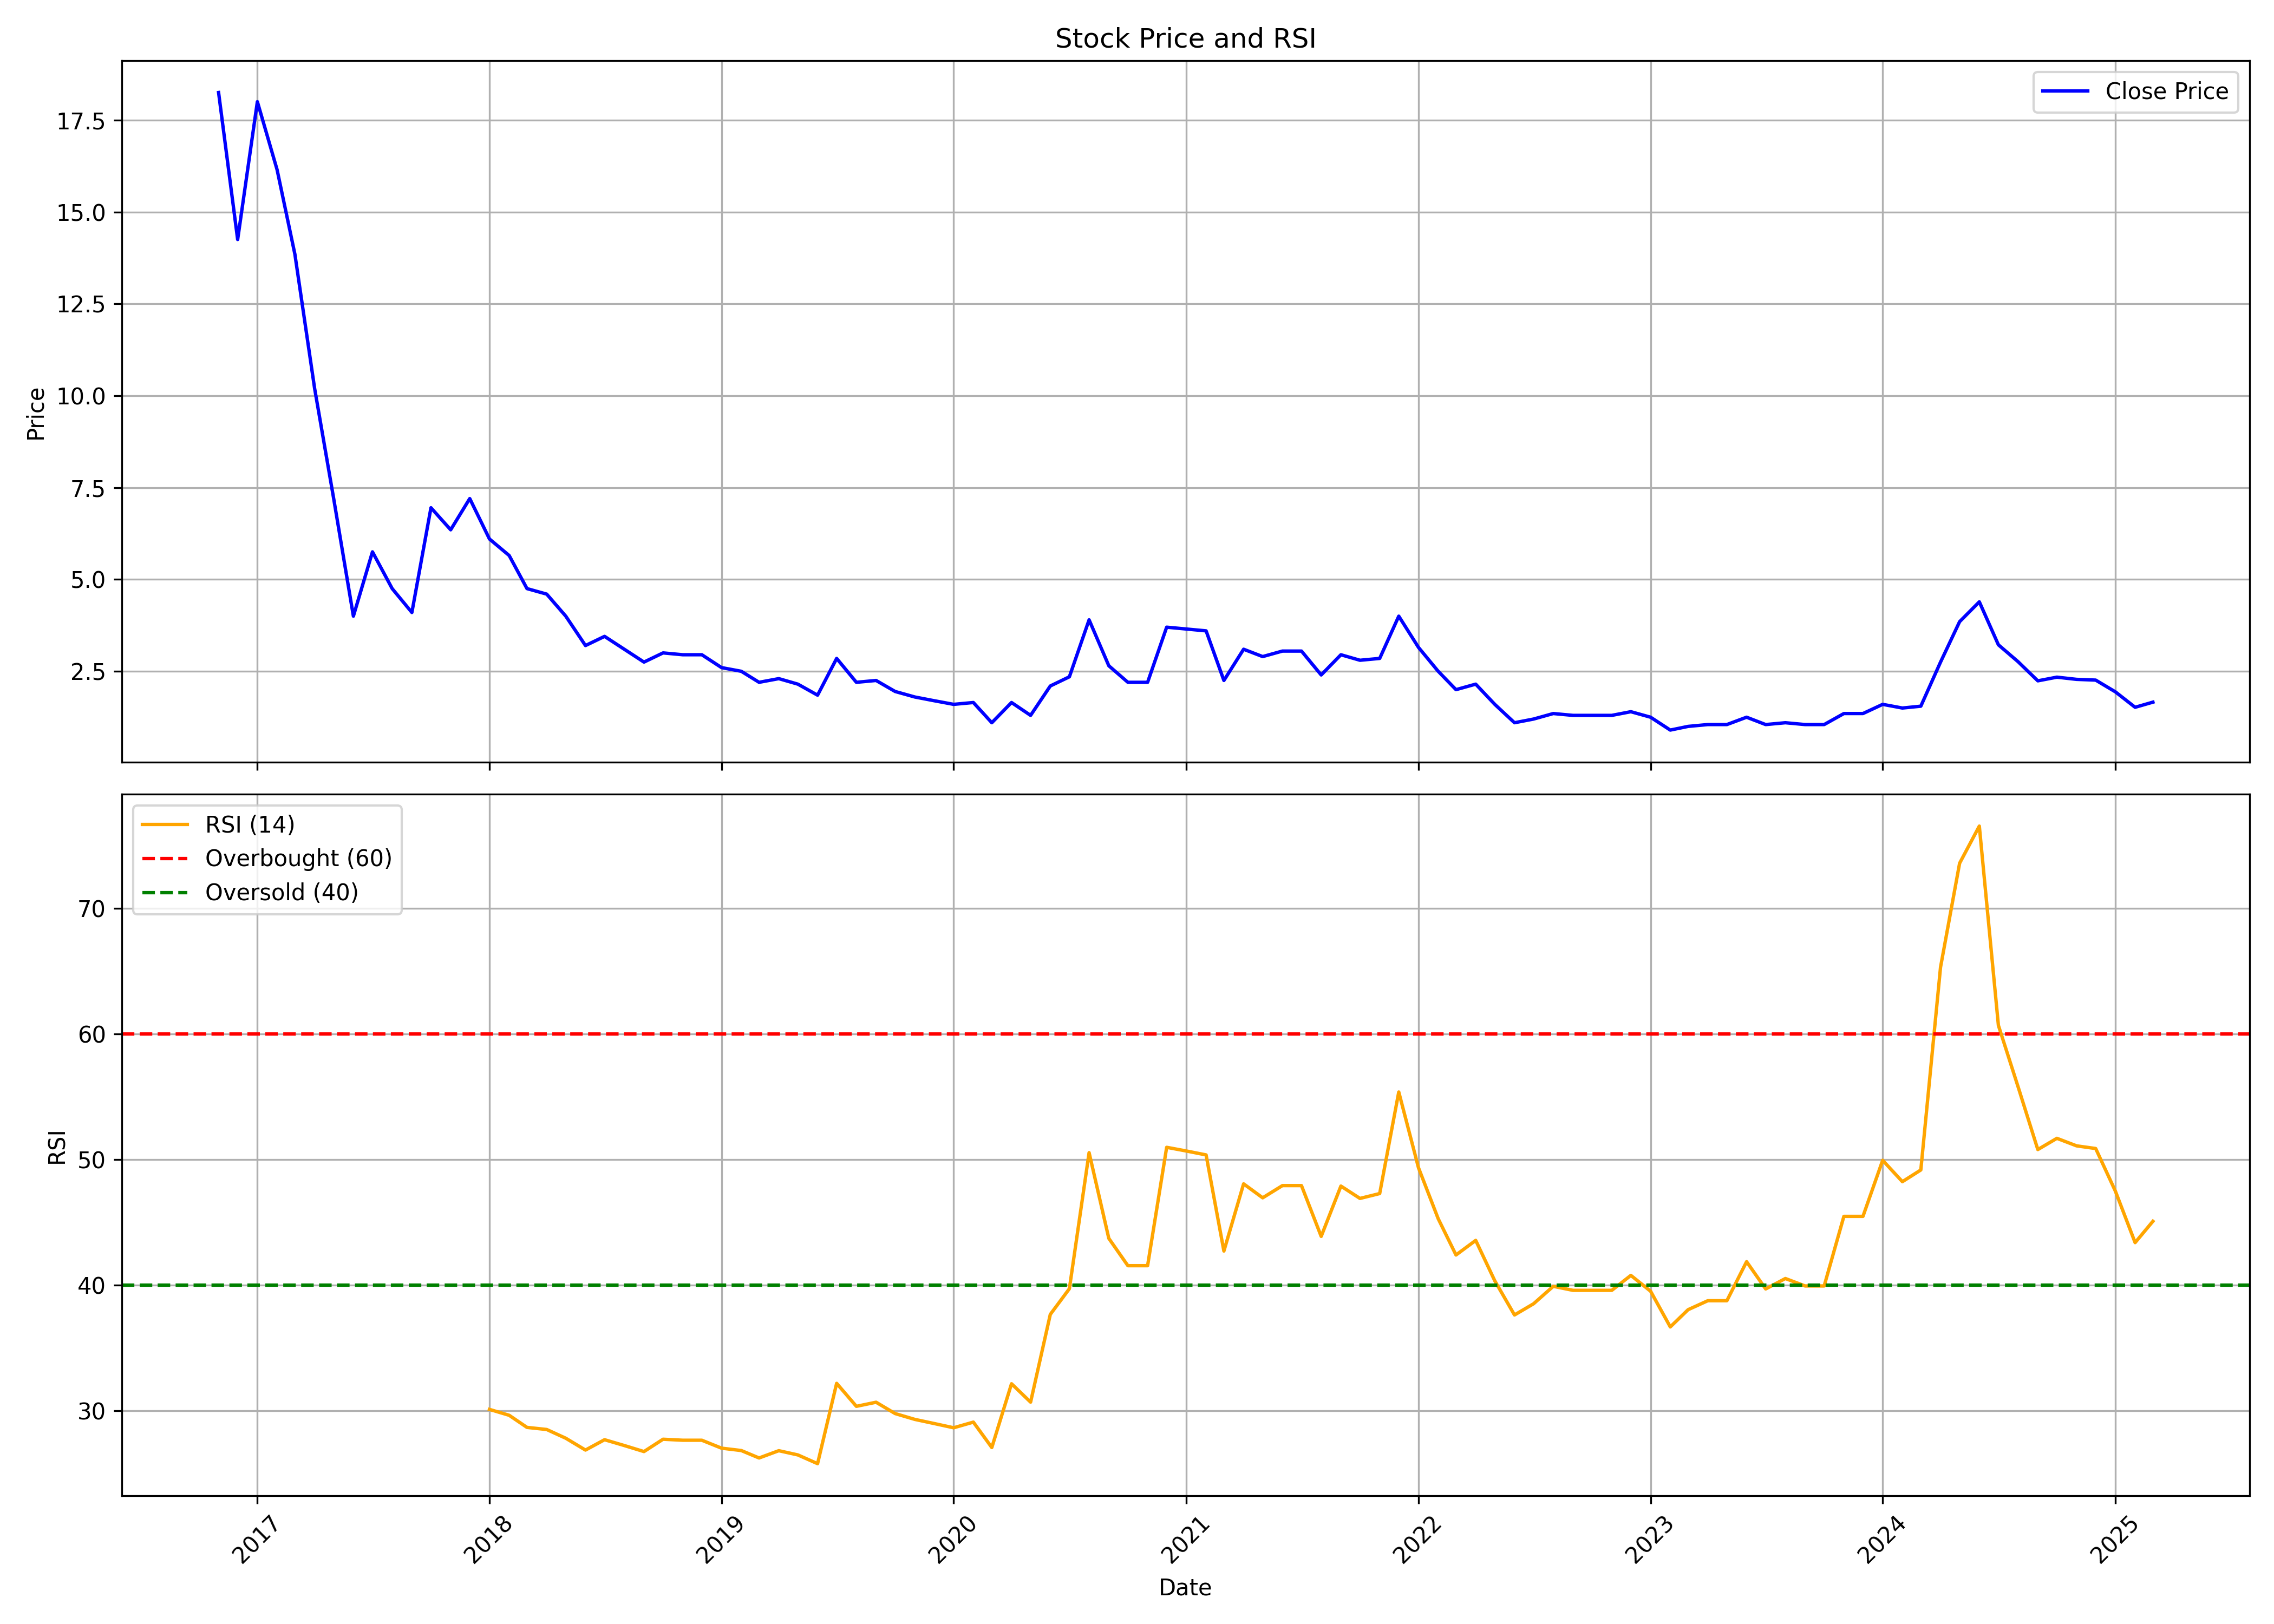

The data file committed next to this chart (first rows):
, date, symbol, open, high, low, close, volume, rsi
0, 2016-11-01, ROLLT, 14.1, 19.0, 13.25, 18.25, 3855808, 
1, 2016-12-01, ROLLT, 18.0, 18.6, 13.45, 14.25, 11579907, 
2, 2017-01-01, ROLLT, 14.3, 19.9, 13.5, 18.0, 19291908, 
3, 2017-02-01, ROLLT, 18.5, 18.5, 15.55, 16.15, 2889384, 
4, 2017-03-01, ROLLT, 16.45, 16.45, 13.7, 13.85, 11778912, 
5, 2017-04-01, ROLLT, 14.3, 14.8, 9.35, 10.2, 26548047, 
6, 2017-05-01, ROLLT, 10.2, 10.7, 7.1, 7.2, 14237728, 
7, 2017-06-01, ROLLT, 7.35, 7.55, 3.7, 4.0, 8746092, 
8, 2017-07-01, ROLLT, 4.2, 6.6, 4.1, 5.75, 5331981, 
9, 2017-08-01, ROLLT, 5.6, 6.0, 4.2, 4.75, 1272073, 
10, 2017-09-01, ROLLT, 4.8, 4.9, 4.0, 4.1, 1286551, 
11, 2017-10-01, ROLLT, 4.1, 6.95, 3.85, 6.95, 2503406, 
12, 2017-11-01, ROLLT, 7.25, 9.1, 5.9, 6.35, 2310921, 
13, 2017-12-01, ROLLT, 6.4, 7.2, 5.5, 7.2, 599948, 
14, 2018-01-01, ROLLT, 7.55, 8.45, 6.0, 6.1, 1441309, 30.11
15, 2018-02-01, ROLLT, 5.85, 6.8, 5.5, 5.65, 333961, 29.64
16, 2018-03-01, ROLLT, 5.9, 5.9, 4.55, 4.75, 695978, 28.68
17, 2018-04-01, ROLLT, 4.65, 6.5, 4.4, 4.6, 632729, 28.51
18, 2018-05-01, ROLLT, 4.6, 4.75, 3.75, 4.0, 488034, 27.82
19, 2018-06-01, ROLLT, 4.0, 4.7, 3.05, 3.2, 882346, 26.88
20, 2018-07-01, ROLLT, 3.3, 3.65, 2.8, 3.45, 624960, 27.7
21, 2018-08-01, ROLLT, 3.35, 3.85, 3.0, 3.1, 471022, 27.24
22, 2018-09-01, ROLLT, 3.1, 3.4, 2.7, 2.75, 421366, 26.76
23, 2018-10-01, ROLLT, 2.9, 3.75, 2.5, 3.0, 480336, 27.74
24, 2018-11-01, ROLLT, 3.2, 3.4, 2.75, 2.95, 489330, 27.66
25, 2018-12-01, ROLLT, 3.05, 3.5, 2.65, 2.95, 235040, 27.66
26, 2019-01-01, ROLLT, 2.85, 3.05, 2.2, 2.6, 526343, 27.03
27, 2019-02-01, ROLLT, 2.8, 2.8, 2.1, 2.5, 294268, 26.84
28, 2019-03-01, ROLLT, 2.5, 2.7, 2.15, 2.2, 228378, 26.25
29, 2019-04-01, ROLLT, 2.3, 2.5, 2.1, 2.3, 239253, 26.82
30, 2019-05-01, ROLLT, 2.3, 2.4, 2.0, 2.15, 144538, 26.49
31, 2019-06-01, ROLLT, 2.1, 2.25, 1.75, 1.85, 196072, 25.79
32, 2019-07-01, ROLLT, 1.8, 2.85, 1.65, 2.85, 1175225, 32.19
33, 2019-08-01, ROLLT, 2.95, 3.35, 2.1, 2.2, 648885, 30.36
34, 2019-09-01, ROLLT, 2.2, 2.45, 2.0, 2.25, 90344, 30.68
35, 2019-10-01, ROLLT, 2.35, 2.35, 1.85, 1.95, 90428, 29.78
36, 2019-11-01, ROLLT, 2.0, 2.2, 1.75, 1.8, 156377, 29.32
37, 2019-12-01, ROLLT, 1.8, 1.8, 1.35, 1.7, 562610, 28.99
38, 2020-01-01, ROLLT, 1.85, 1.95, 1.55, 1.6, 467578, 28.65
39, 2020-02-01, ROLLT, 1.55, 1.75, 1.35, 1.65, 164986, 29.1
40, 2020-03-01, ROLLT, 1.55, 1.75, 1.0, 1.1, 247594, 27.08
41, 2020-04-01, ROLLT, 1.05, 1.65, 0.95, 1.65, 353749, 32.16
42, 2020-05-01, ROLLT, 1.65, 1.7, 1.05, 1.3, 234708, 30.69
43, 2020-06-01, ROLLT, 1.25, 2.1, 1.2, 2.1, 267730, 37.68
44, 2020-07-01, ROLLT, 2.2, 2.4, 1.75, 2.35, 785034, 39.72
45, 2020-08-01, ROLLT, 2.45, 3.9, 2.2, 3.9, 1364817, 50.56
46, 2020-09-01, ROLLT, 4.05, 4.05, 2.65, 2.65, 1251772, 43.73
47, 2020-10-01, ROLLT, 2.65, 2.65, 2.1, 2.2, 1611888, 41.56
48, 2020-11-01, ROLLT, 2.15, 2.4, 1.95, 2.2, 238197, 41.56
49, 2020-12-01, ROLLT, 2.1, 3.75, 2.1, 3.7, 1291491, 50.98
50, 2021-01-01, ROLLT, 3.85, 5.0, 3.45, 3.65, 2439970, 50.69
51, 2021-02-01, ROLLT, 3.65, 3.95, 3.1, 3.6, 2125007, 50.38
52, 2021-03-01, ROLLT, 3.6, 3.75, 2.25, 2.25, 894813, 42.72
53, 2021-04-01, ROLLT, 2.25, 3.4, 2.25, 3.1, 404532, 48.07
54, 2021-05-01, ROLLT, 3.15, 3.4, 2.6, 2.9, 1314961, 46.96
55, 2021-06-01, ROLLT, 3.0, 3.7, 2.75, 3.05, 8687604, 47.93
56, 2021-07-01, ROLLT, 3.15, 3.5, 2.9, 3.05, 63051994, 47.93
57, 2021-08-01, ROLLT, 3.05, 3.2, 2.25, 2.4, 10124310, 43.89
58, 2021-09-01, ROLLT, 2.4, 2.95, 2.0, 2.95, 101893065, 47.89
59, 2021-10-01, ROLLT, 3.0, 3.35, 2.45, 2.8, 38903616, 46.91
... 41 more rows
